The GitHub repository wadkarkalpesh/pikvaidya-ai contains a labelled image folder "onion" with 4 categories: onion healthy, onion iris yellow virus, onion purple blotch, onion stemphylium blight. Examples follow, each with its label.

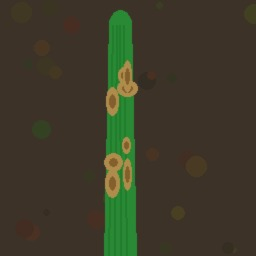
Label: onion stemphylium blight

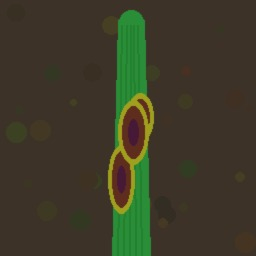
Label: onion purple blotch

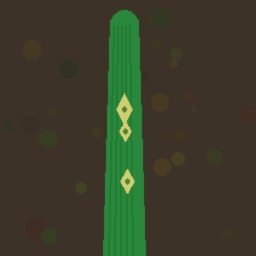
Label: onion iris yellow virus

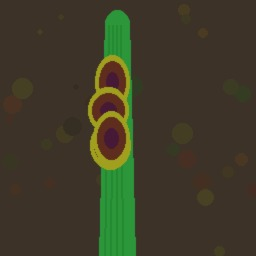
Label: onion purple blotch

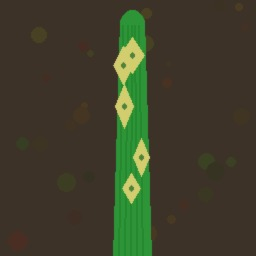
Label: onion iris yellow virus

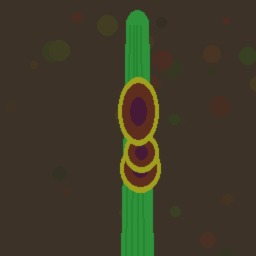
Label: onion purple blotch
